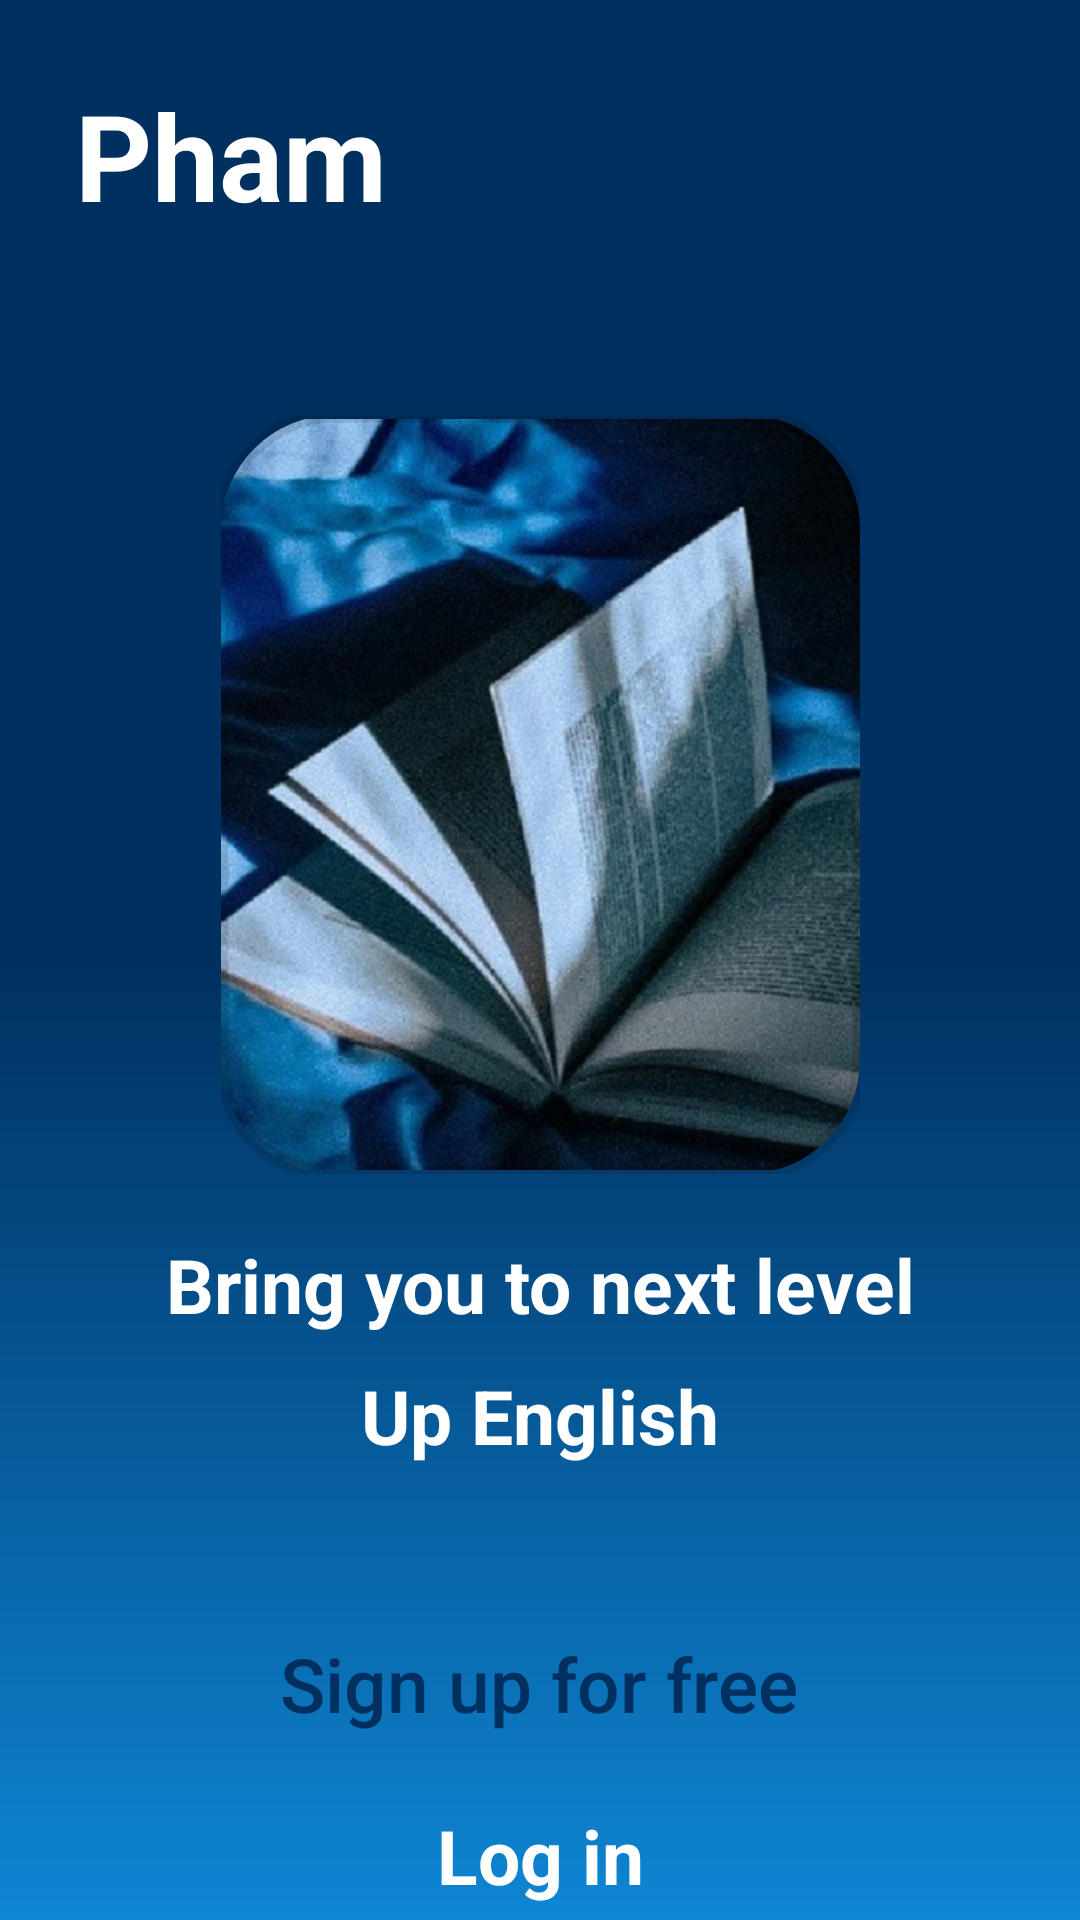

This screen was rendered from an Android layout file. Write that file and the resources it references.
<!-- AndroidManifest.xml: application theme Theme.Final -->
<!-- res/layout/activity_home.xml -->
<?xml version="1.0" encoding="utf-8"?>
<androidx.constraintlayout.widget.ConstraintLayout xmlns:android="http://schemas.android.com/apk/res/android"
    xmlns:app="http://schemas.android.com/apk/res-auto"
    xmlns:tools="http://schemas.android.com/tools"
    android:layout_width="match_parent"
    android:layout_height="match_parent"
    android:background="@drawable/custom_background"
    tools:context=".request1.HomeActivity">

    <TextView
        android:id="@+id/app_name"
        android:layout_width="wrap_content"
        android:layout_height="wrap_content"
        android:layout_marginTop="25dp"
        android:layout_marginStart="25dp"
        android:text="@string/app_name"
        android:textColor="@color/white"
        android:textSize="40sp"
        android:textStyle="bold"
        app:layout_constraintStart_toStartOf="parent"
        app:layout_constraintTop_toTopOf="parent"
        />

    <com.google.android.material.imageview.ShapeableImageView
        android:id="@+id/login_image"
        android:layout_width="213dp"
        android:layout_height="253dp"
        android:layout_marginTop="60dp"
        android:src="@drawable/login_image"
        app:layout_constraintEnd_toEndOf="parent"
        app:layout_constraintStart_toStartOf="parent"
        app:layout_constraintTop_toBottomOf="@id/app_name"
        app:shapeAppearanceOverlay="@style/circular"
        app:strokeWidth="5dp" />

    <TextView
        android:id="@+id/quote1"
        android:layout_width="wrap_content"
        android:layout_height="wrap_content"
        android:textSize="25sp"
        android:text="@string/quote"
        android:textStyle="bold"
        android:textColor="@color/white"
        app:layout_constraintTop_toBottomOf="@+id/login_image"
        app:layout_constraintStart_toStartOf="parent"
        app:layout_constraintEnd_toEndOf="parent"
        android:layout_marginTop="20sp"
        />
    <TextView
        android:id="@+id/quote2"
        android:layout_width="wrap_content"
        android:layout_height="wrap_content"
        android:textSize="25sp"
        android:text="@string/quote_up"
        android:textStyle="bold"
        android:textColor="@color/white"
        app:layout_constraintTop_toBottomOf="@+id/quote1"
        app:layout_constraintStart_toStartOf="parent"
        app:layout_constraintEnd_toEndOf="parent"
        android:layout_marginTop="10sp"
        />

    <Button
        android:id="@+id/signup_main"
        android:layout_width="290dp"
        android:layout_height="57dp"
        android:layout_marginTop="44dp"
        android:background="@drawable/custom_btn"
        android:text="@string/sign_up_main"
        android:textAllCaps="false"
        android:textColor="@color/navy_blue"
        android:textSize="25sp"
        app:layout_constraintEnd_toEndOf="parent"
        app:layout_constraintHorizontal_bias="0.495"
        app:layout_constraintStart_toStartOf="parent"
        app:layout_constraintTop_toBottomOf="@+id/quote2" />

    <TextView
        android:id="@+id/login_main"
        android:layout_width="wrap_content"
        android:layout_height="wrap_content"
        android:layout_marginTop="12dp"
        android:text="@string/log_in_main"
        android:textColor="@color/white"
        android:textSize="25sp"
        android:textStyle="bold"
        app:layout_constraintEnd_toEndOf="parent"
        app:layout_constraintHorizontal_bias="0.501"
        app:layout_constraintStart_toStartOf="parent"
        app:layout_constraintTop_toBottomOf="@+id/signup_main" />


</androidx.constraintlayout.widget.ConstraintLayout>
<!-- resources referenced by this layout -->
<resources>
  <color name="navy_blue">#003060</color>
  <color name="white">#FFFFFFFF</color>
  <!-- drawable custom_background (drawable) -->
  <?xml version="1.0" encoding="utf-8"?>
  <shape xmlns:android="http://schemas.android.com/apk/res/android">
      <gradient
          android:angle="90"
          android:centerColor="#003060"
          android:endColor="#003060"
          android:startColor="#0E86D4"
          android:type="linear" />
  </shape>
  <!-- drawable login_image: png bitmap (drawable, 133455 bytes) -->
  <string name="app_name">Pham</string>
  <string name="log_in_main">Log in</string>
  <string name="quote">Bring you to next level</string>
  <string name="quote_up">Up English</string>
  <string name="sign_up_main">Sign up for free</string>
  <style name="circular" parent="">
          <item name="cornerFamily">rounded</item>
          <item name="cornerSize">38dp</item>
          <item name="color">@color/white</item>
      </style>
  <style name="Theme.Final" parent="Base.Theme.Final" />
  <style name="Base.Theme.Final" parent="Theme.MaterialComponents.DayNight.NoActionBar.Bridge">
          
          
          <item name="colorPrimary">@color/midnight_blue</item>
          <item name="colorPrimaryVariant">@color/navy_blue</item>
      </style>
  <color name="midnight_blue">#41729F</color>
</resources>
